Dataset: prepared_data (GitHub, vk-web06/Project). Classes: HDPE plastic, PET plastic.

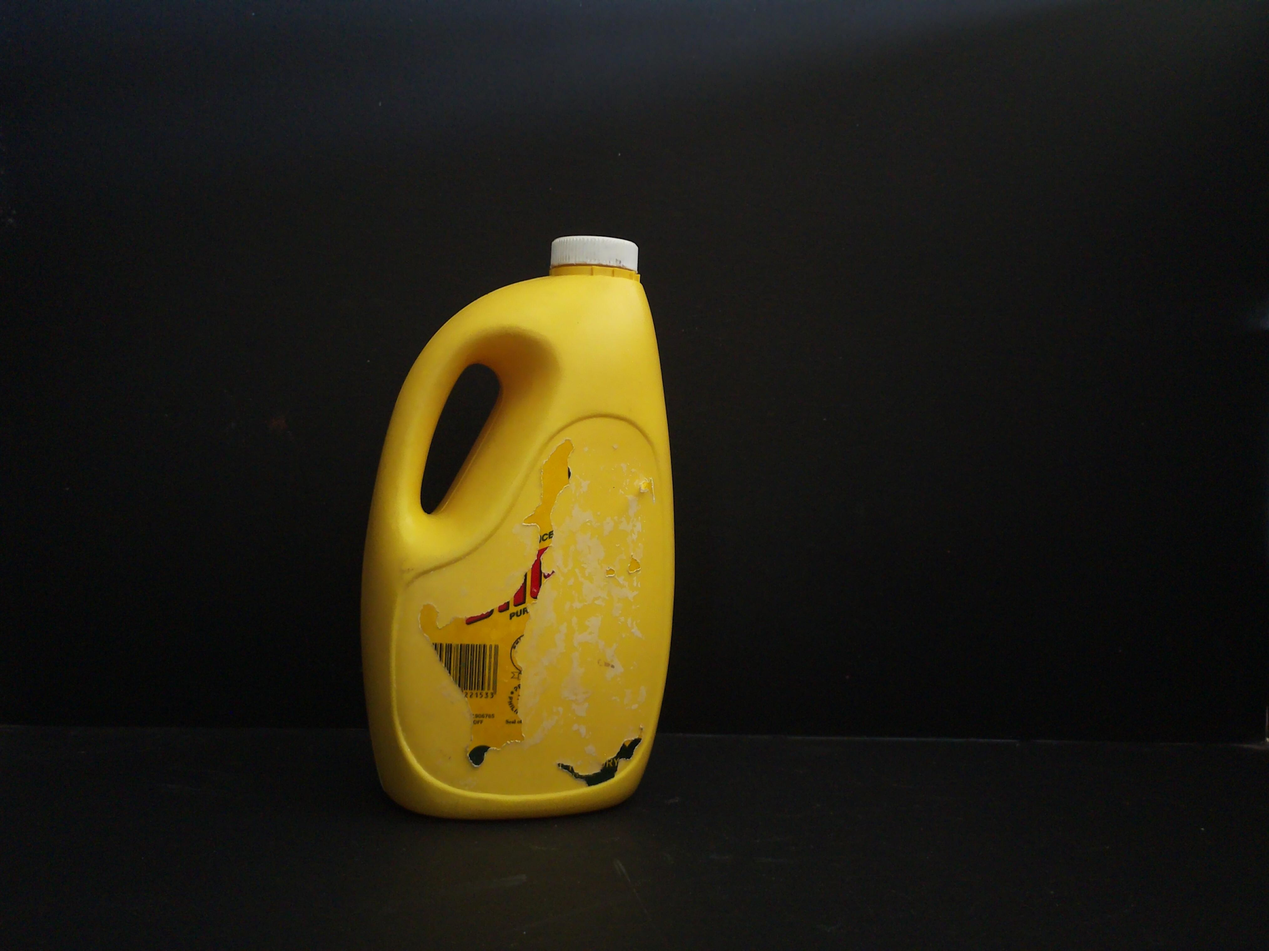
Label: HDPE plastic

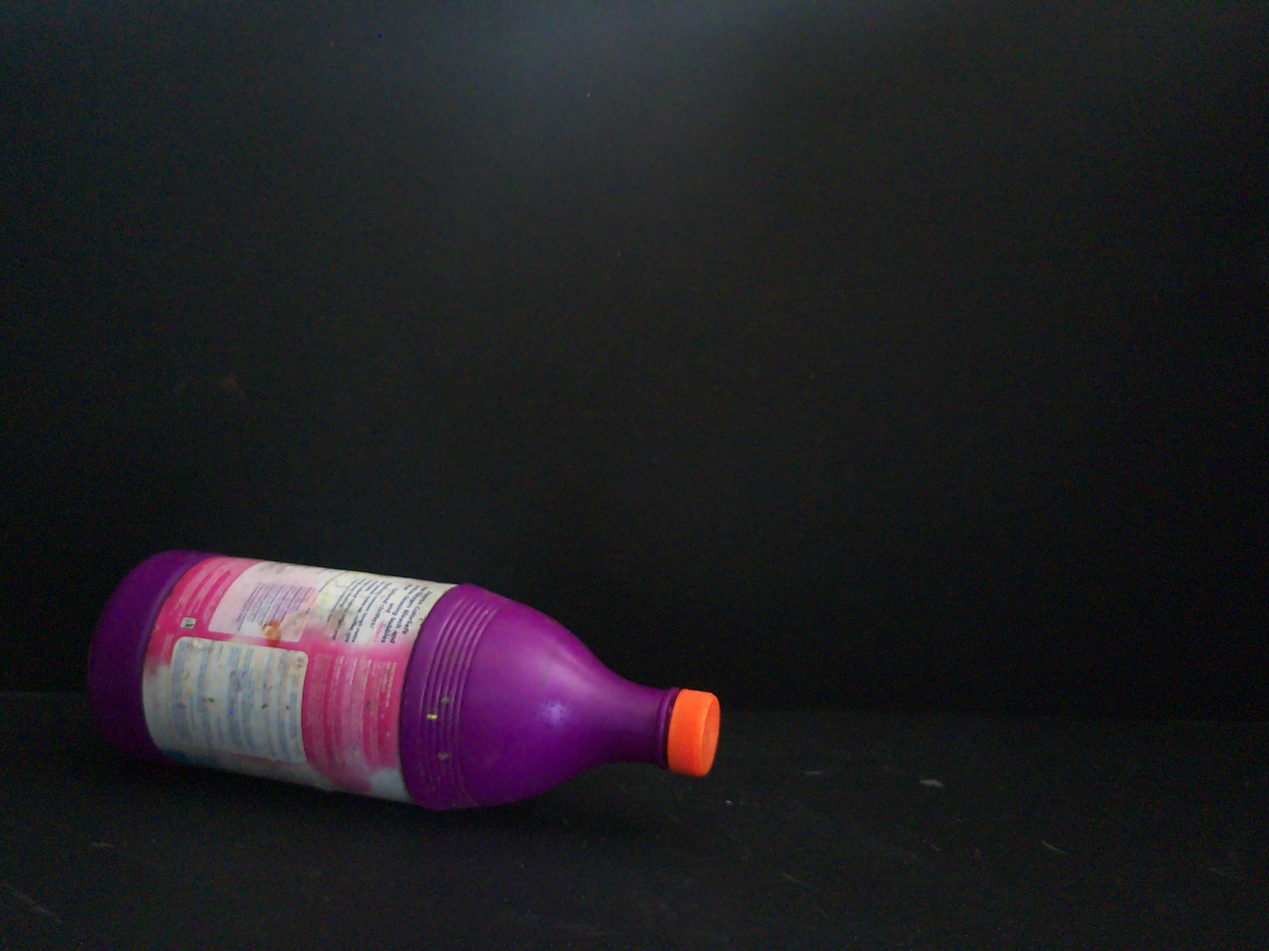
Label: HDPE plastic

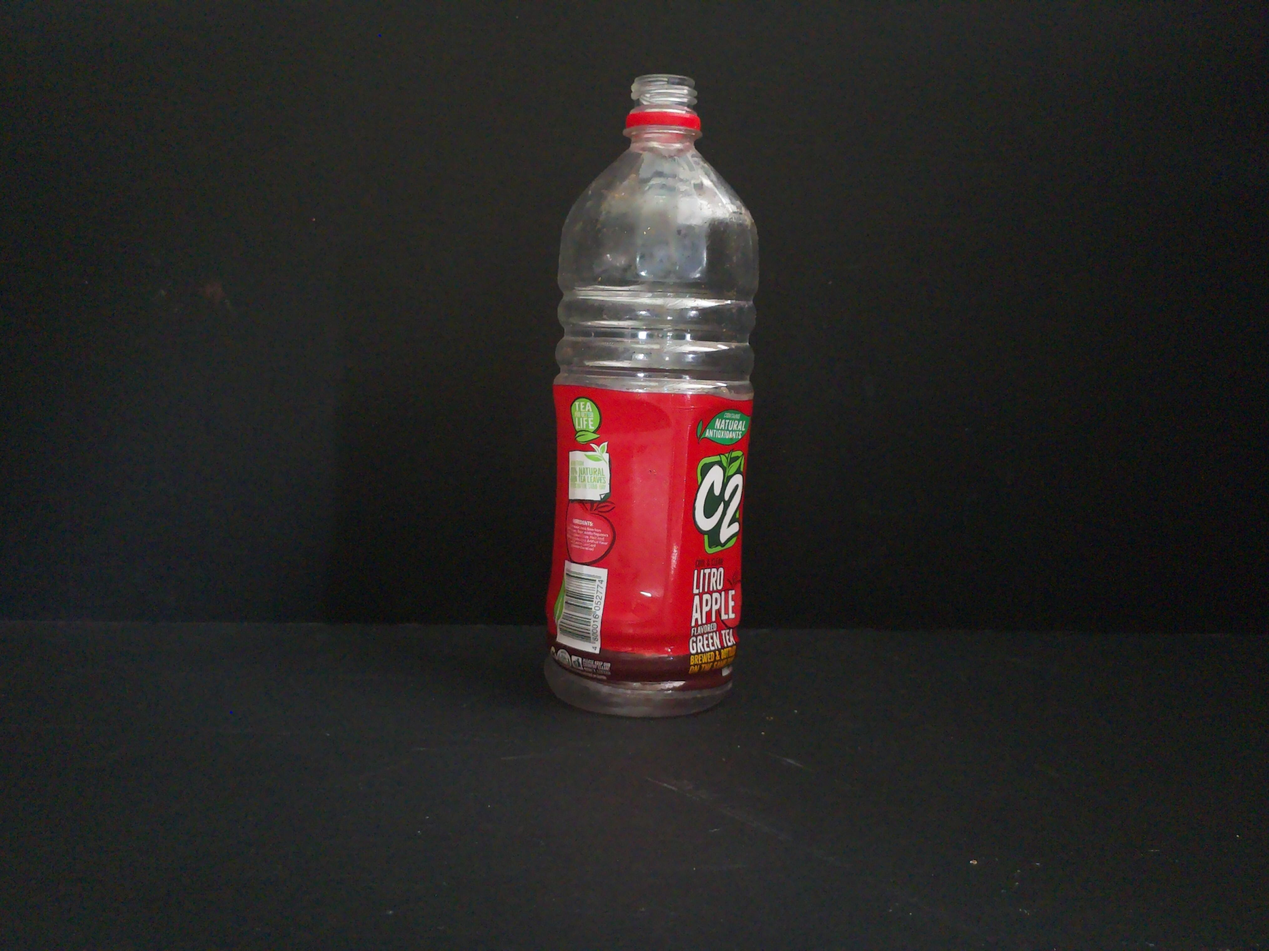
Label: PET plastic

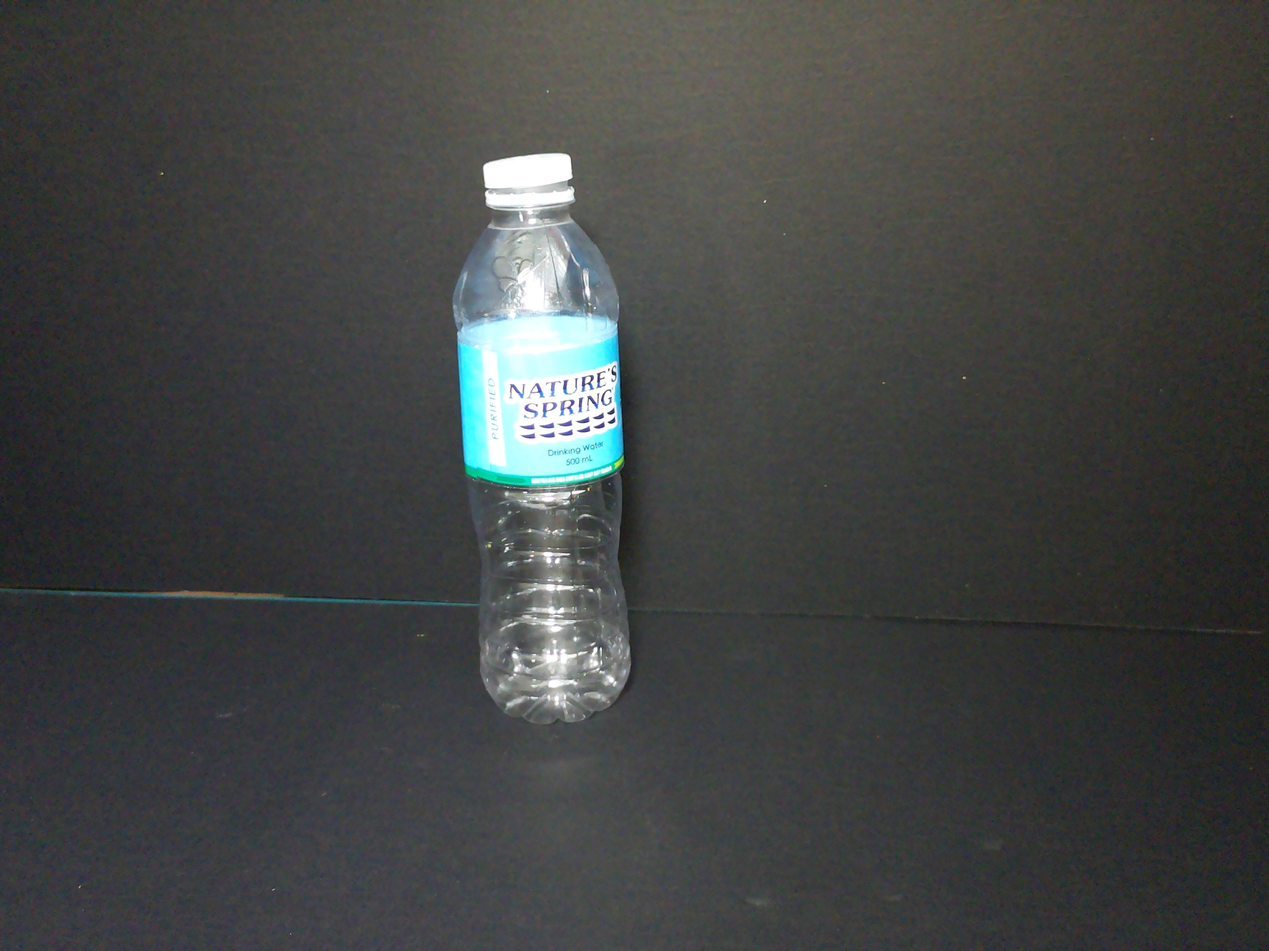
Label: PET plastic

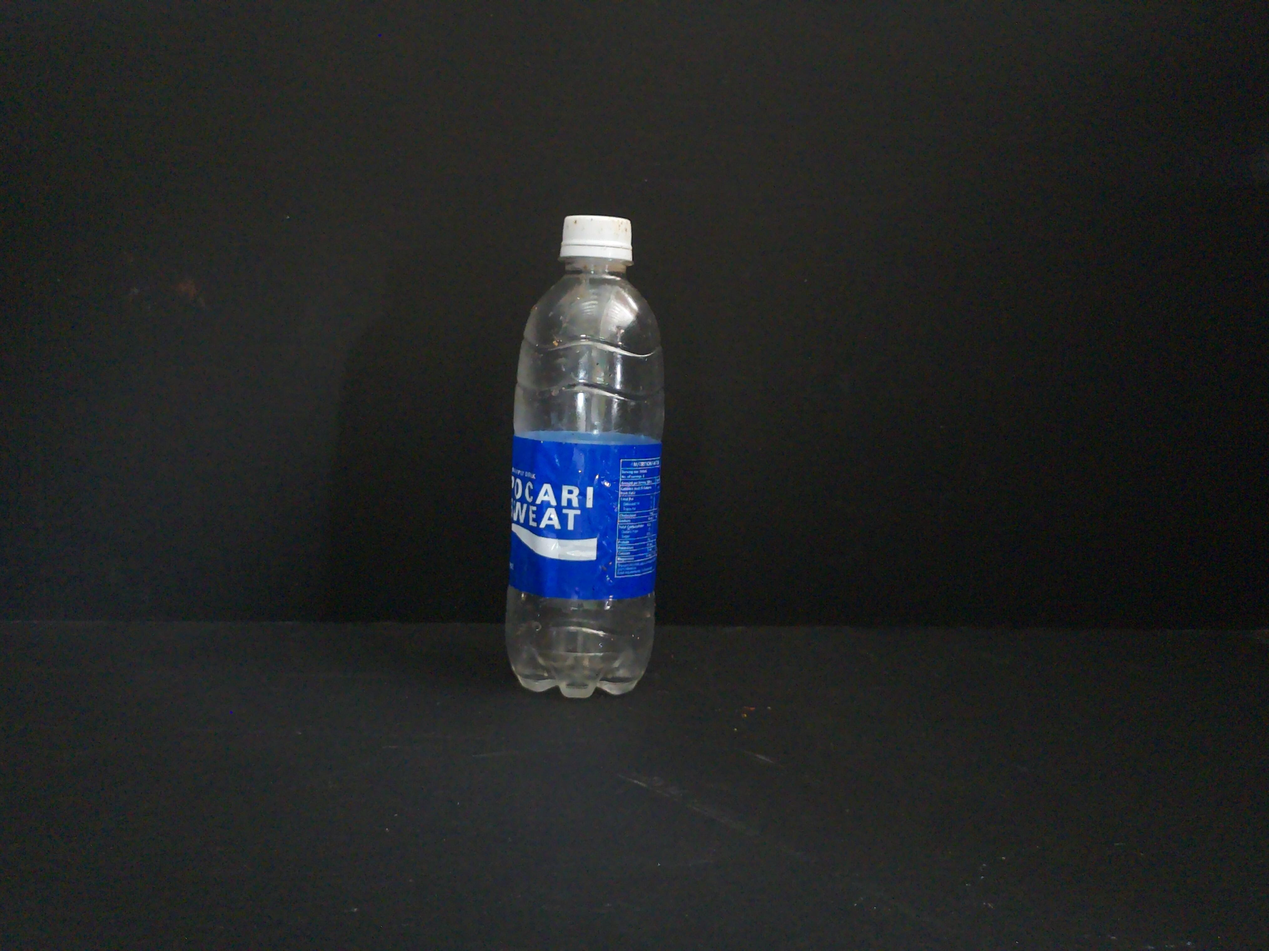
Label: PET plastic

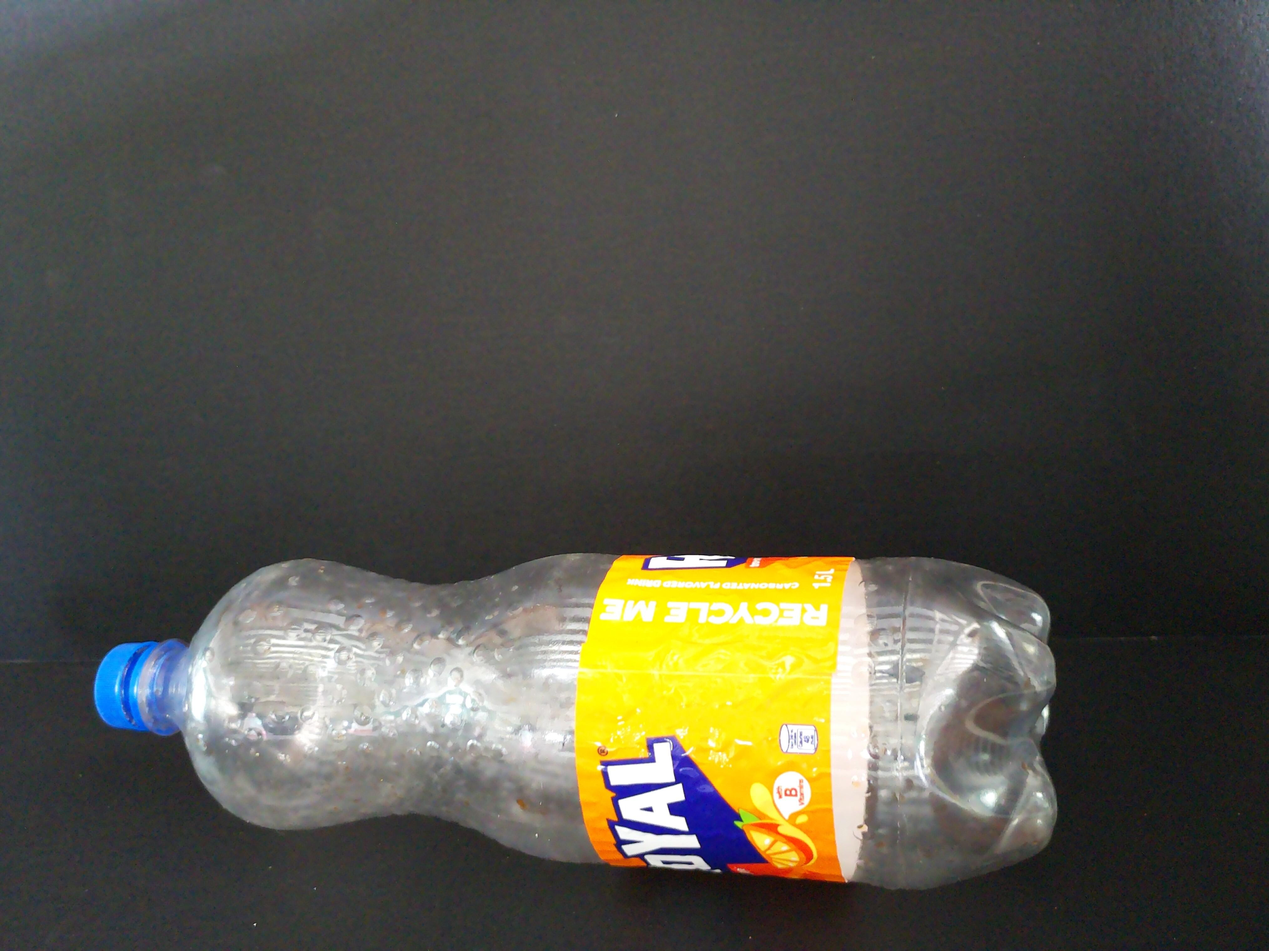
Label: PET plastic
